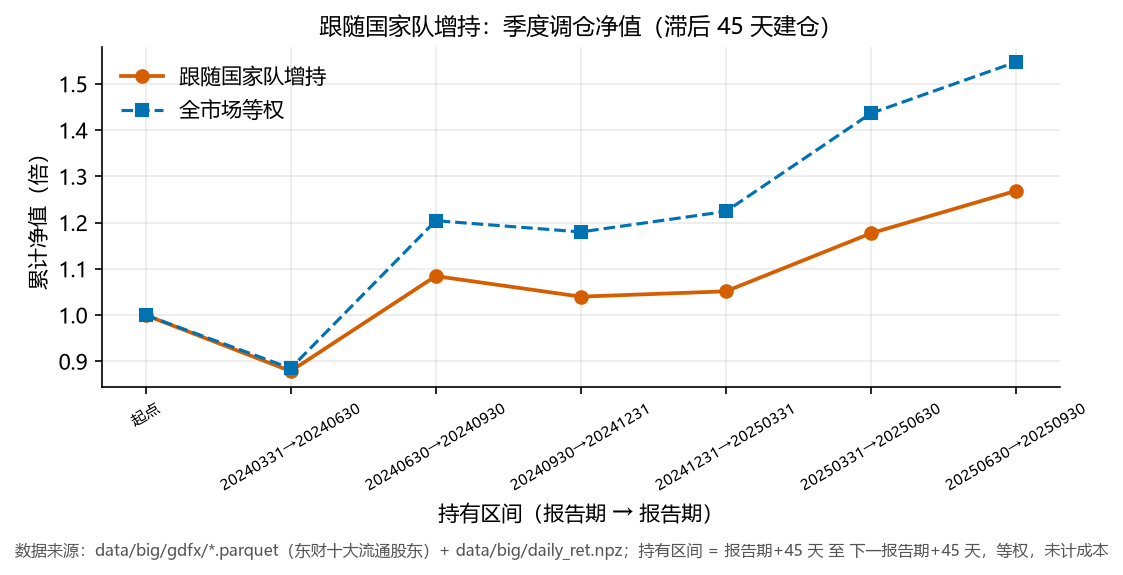

Values plotted in this chart, from the file beside it:
区间, 跟随增持, 全市场等权, 超额
20240331→20240630, -0.1212, -0.1151, -0.006171
20240630→20240930, 0.2339, 0.3607, -0.1268
20240930→20241231, -0.04101, -0.02019, -0.02082
20241231→20250331, 0.01106, 0.03753, -0.02647
20250331→20250630, 0.1194, 0.1734, -0.05395
20250630→20250930, 0.07802, 0.0772, 0.0008199
